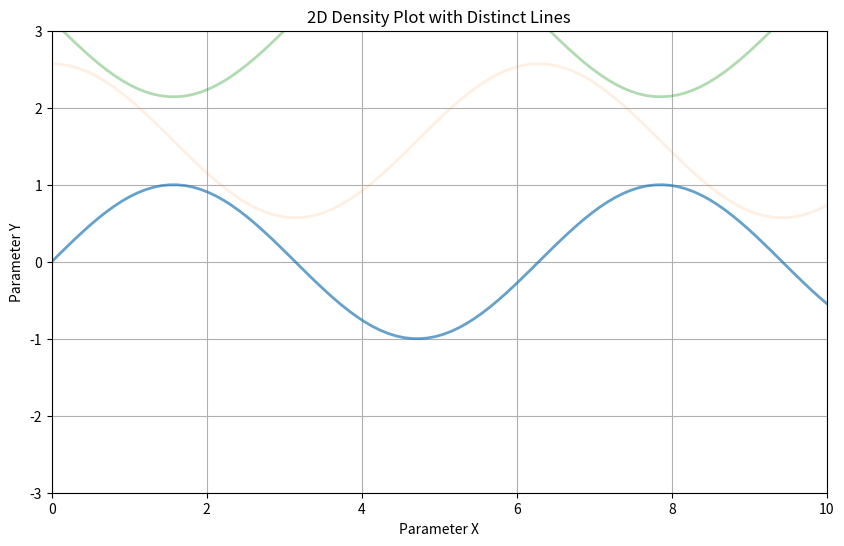

This figure's Python source:

import numpy as np
import matplotlib.pyplot as plt

# Sample data representing distinct solutions
x = np.linspace(0, 10, 100)
lines = [np.sin(x + phase) + phase for phase in np.linspace(0, 2 * np.pi, 5)]
probabilities = np.random.rand(5)  # Assign random probabilities for line opacity

# Create the plot
plt.figure(figsize=(10, 6))

# Plot each line with opacity based on probabilities
for line, prob in zip(lines, probabilities):
    plt.plot(x, line, alpha=prob, linewidth=2)

# Set plot attributes
plt.title('2D Density Plot with Distinct Lines')
plt.xlabel('Parameter X')
plt.ylabel('Parameter Y')
plt.grid(True)
plt.xlim(0, 10)
plt.ylim(-3, 3)

# Show plot
plt.show()
